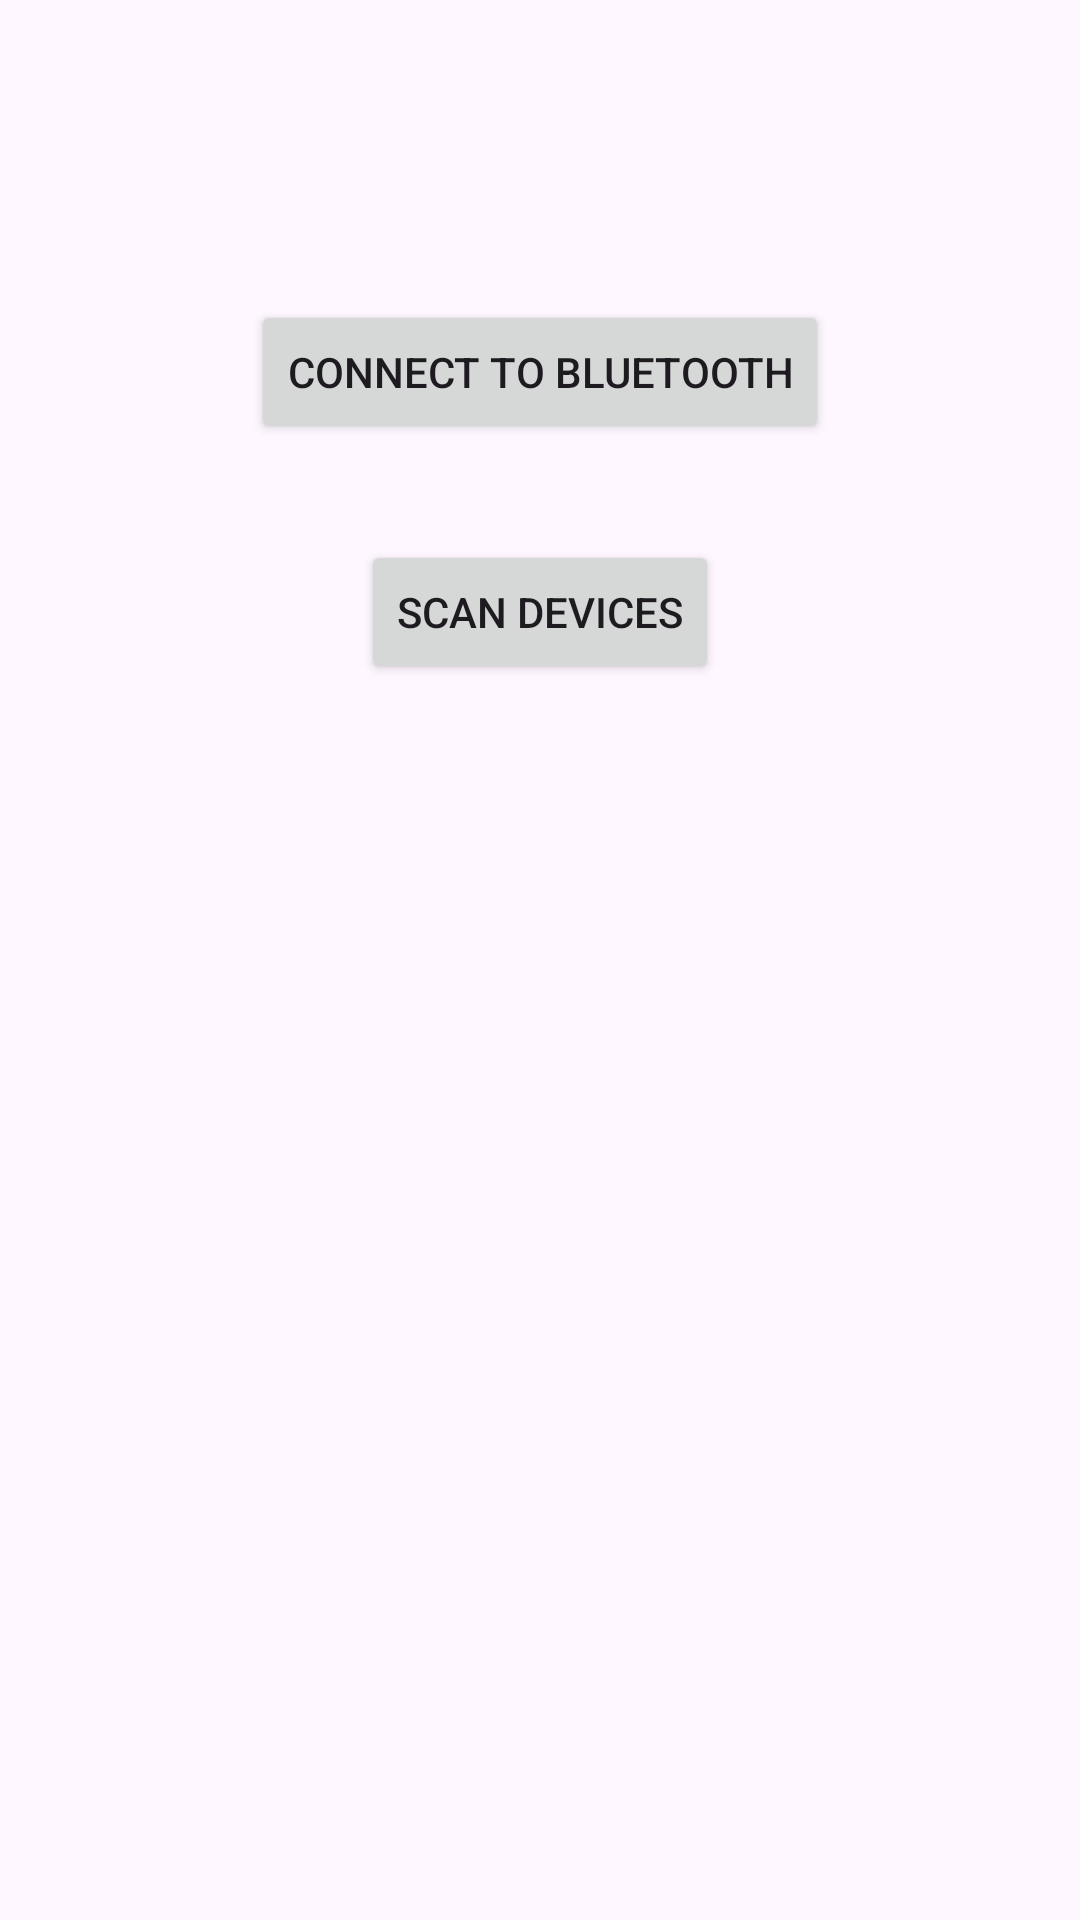

Here is an Android app screen rendered from its layout file. Give the layout XML and the strings, colors and styles it references.
<!-- AndroidManifest.xml: application theme Theme.BablooTooth -->
<!-- res/layout/activity_bluetooth_screen.xml -->
<?xml version="1.0" encoding="utf-8"?>
<androidx.constraintlayout.widget.ConstraintLayout xmlns:android="http://schemas.android.com/apk/res/android"
    xmlns:app="http://schemas.android.com/apk/res-auto"
    xmlns:tools="http://schemas.android.com/tools"
    android:id="@+id/main"
    android:layout_width="match_parent"
    android:layout_height="match_parent"
    tools:context=".BluetoothScreenActivity">

    <Button
        android:id="@+id/btnConnect"
        android:layout_width="wrap_content"
        android:layout_height="wrap_content"
        android:text="Connect to Bluetooth"
        app:layout_constraintTop_toTopOf="parent"
        app:layout_constraintStart_toStartOf="parent"
        app:layout_constraintEnd_toEndOf="parent"
        android:layout_marginTop="100dp" />

    <Button
        android:id="@+id/btnScan"
        android:layout_width="wrap_content"
        android:layout_height="wrap_content"
        android:text="Scan Devices"
        app:layout_constraintTop_toBottomOf="@id/btnConnect"
        app:layout_constraintStart_toStartOf="parent"
        app:layout_constraintEnd_toEndOf="parent"
        android:layout_marginTop="32dp" />

    <androidx.recyclerview.widget.RecyclerView
        android:id="@+id/deviceRecyclerView"
        android:layout_width="0dp"
        android:layout_height="0dp"
        android:layout_marginTop="16dp"
        app:layout_constraintTop_toBottomOf="@id/btnScan"
        app:layout_constraintBottom_toBottomOf="parent"
        app:layout_constraintStart_toStartOf="parent"
        app:layout_constraintEnd_toEndOf="parent"/>

</androidx.constraintlayout.widget.ConstraintLayout>
<!-- resources referenced by this layout -->
<resources>
  <style name="Theme.BablooTooth" parent="Base.Theme.BablooTooth" />
  <style name="Base.Theme.BablooTooth" parent="Theme.Material3.DayNight.NoActionBar">
          
          
      </style>
</resources>
